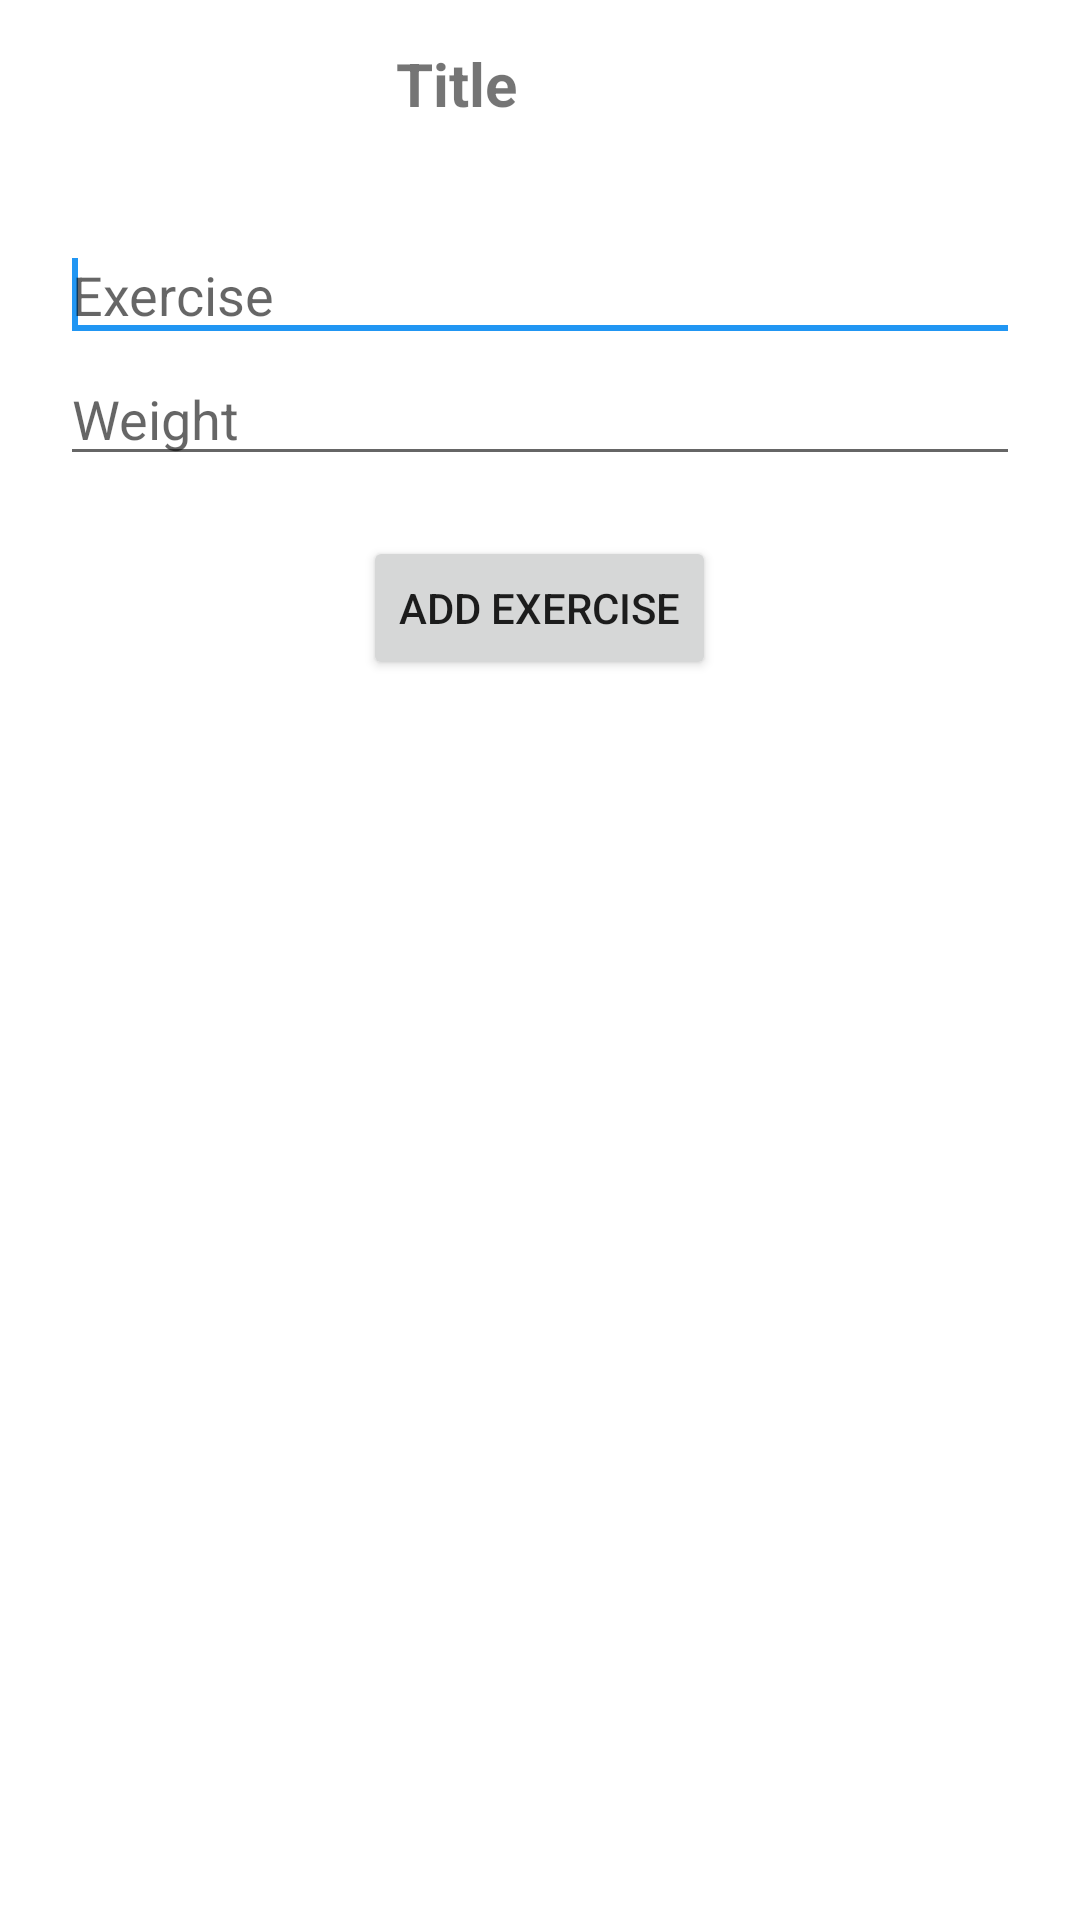

Produce the Android XML layout that renders to this screen, including the resource entries it uses.
<!-- AndroidManifest.xml: application theme AppTheme -->
<!-- res/layout/dialog_add_light.xml -->
<?xml version="1.0" encoding="utf-8"?>
<LinearLayout xmlns:android="http://schemas.android.com/apk/res/android"
    xmlns:app="http://schemas.android.com/apk/res-auto"
    android:layout_width="240dp"
    android:layout_height="wrap_content"
    android:orientation="vertical">

    <LinearLayout
        android:layout_width="match_parent"
        android:layout_height="?attr/actionBarSize"
        android:orientation="horizontal">


        <TextView
            android:id="@+id/txt_title"
            android:layout_width="match_parent"
            android:layout_height="match_parent"
            android:layout_weight="1"
            android:gravity="center"
            android:text="Title"
            android:textSize="20sp"
            android:textStyle="bold" />

        <ImageButton
            android:id="@+id/bt_close"
            android:layout_width="?attr/actionBarSize"
            android:layout_height="?attr/actionBarSize"
            android:background="?attr/selectableItemBackgroundBorderless"
            android:tint="@color/grey_20"
            app:srcCompat="@drawable/ic_close" />

    </LinearLayout>

    <LinearLayout
        android:layout_width="match_parent"
        android:layout_height="wrap_content"
        android:gravity="center"
        android:minHeight="120dp"
        android:orientation="vertical"
        android:padding="@dimen/spacing_mlarge">

        <EditText
            android:id="@+id/name_edittext"
            android:layout_width="match_parent"
            android:layout_height="wrap_content"
            android:ems="10"
            android:hint="@string/exercise"
            android:inputType="text">

            <requestFocus />
        </EditText>

        <EditText
            android:id="@+id/weight_edittext"
            android:layout_width="match_parent"
            android:layout_height="wrap_content"
            android:ems="10"
            android:hint="@string/weight"
            android:inputType="number|numberDecimal">

        </EditText>

    </LinearLayout>

    <LinearLayout
        android:layout_width="match_parent"
        android:layout_height="wrap_content"
        android:layout_marginLeft="@dimen/spacing_large"
        android:layout_marginRight="@dimen/spacing_large"
        android:gravity="center"
        android:orientation="horizontal"
        android:paddingBottom="@dimen/spacing_large">


        <Button
            android:id="@+id/btn_add"
            android:layout_width="wrap_content"
            android:layout_height="wrap_content"
            android:layout_gravity="center"
            android:text="@string/add_exercise" />

    </LinearLayout>

</LinearLayout>
<!-- resources referenced by this layout -->
<resources>
  <color name="grey_20">#cccccc</color>
  <dimen name="spacing_large">15dp</dimen>
  <dimen name="spacing_mlarge">20dp</dimen>
  <string name="add_exercise">Add Exercise</string>
  <string name="exercise">Exercise</string>
  <string name="weight">Weight</string>
  <style name="AppTheme" parent="Theme.AppCompat.DayNight.DarkActionBar">
          
          <item name="colorPrimary">@color/colorPrimary</item>
          <item name="colorPrimaryDark">@color/colorPrimaryDark</item>
          <item name="colorAccent">@color/colorAccent</item>
          <item name="android:windowBackground">@android:color/white</item>
  
      </style>
  <color name="colorPrimary">#265ABC</color>
  <color name="colorPrimaryDark">#2251AB</color>
  <color name="colorAccent">#2196f3</color>
</resources>
